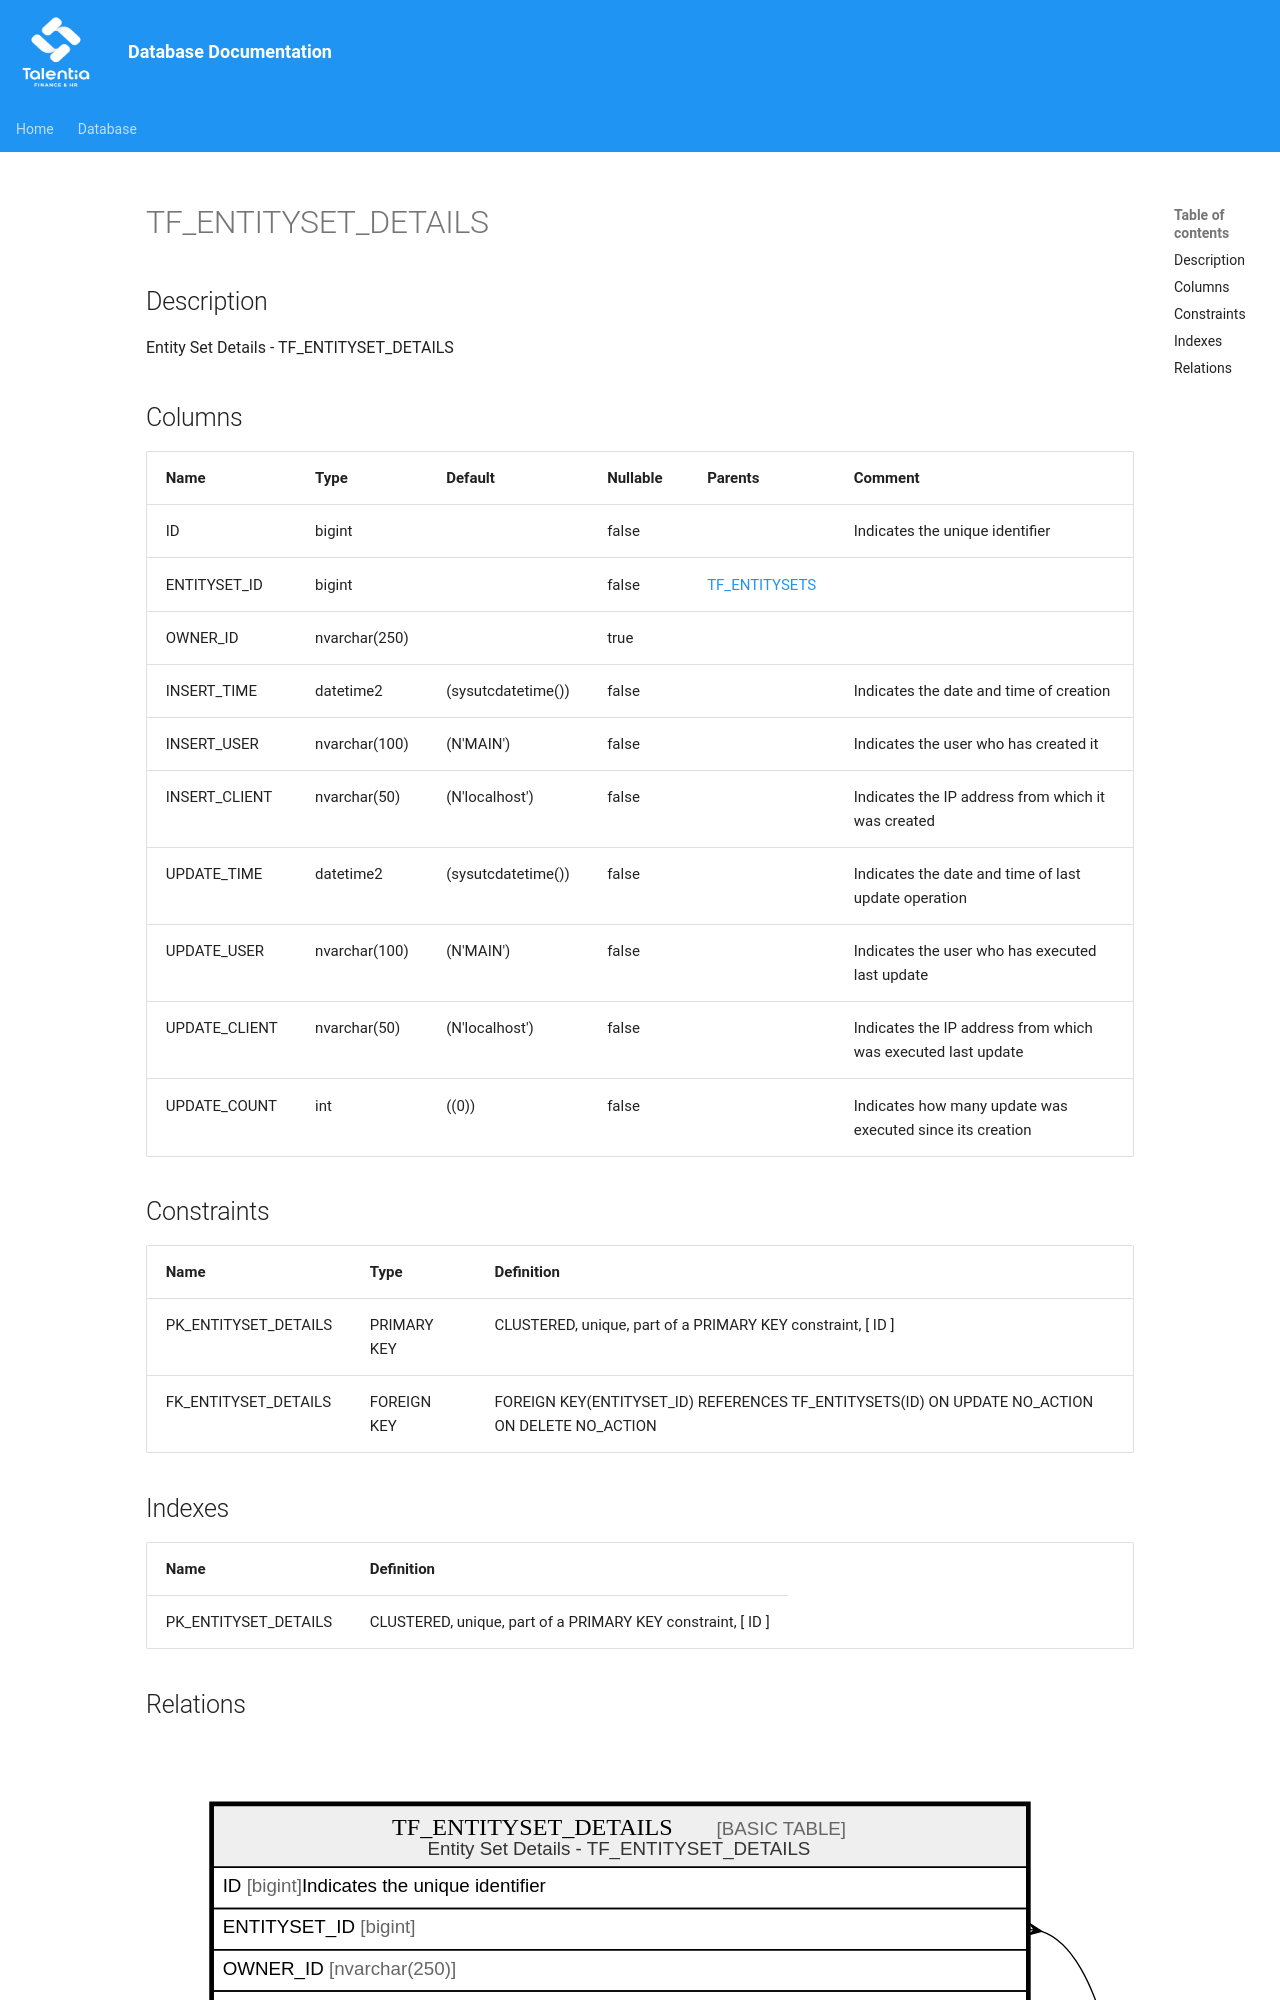

repository: giovanniporcelli/documentazione-db · page: schema/TF_ENTITYSET_DETAILS/index.html · generator: mkdocs

# TF_ENTITYSET_DETAILS

## Description

Entity Set Details - TF_ENTITYSET_DETAILS  


## Columns

| Name | Type | Default | Nullable | Parents | Comment |
| ---- | ---- | ------- | -------- | ------- | ------- |
| ID | bigint |  | false |  | Indicates the unique identifier |
| ENTITYSET_ID | bigint |  | false | [TF_ENTITYSETS](TF_ENTITYSETS.md) |  |
| OWNER_ID | nvarchar(250) |  | true |  |  |
| INSERT_TIME | datetime2 | (sysutcdatetime()) | false |  | Indicates the date and time of creation |
| INSERT_USER | nvarchar(100) | (N'MAIN') | false |  | Indicates the user who has created it |
| INSERT_CLIENT | nvarchar(50) | (N'localhost') | false |  | Indicates the IP address from which it was created |
| UPDATE_TIME | datetime2 | (sysutcdatetime()) | false |  | Indicates the date and time of last update operation |
| UPDATE
